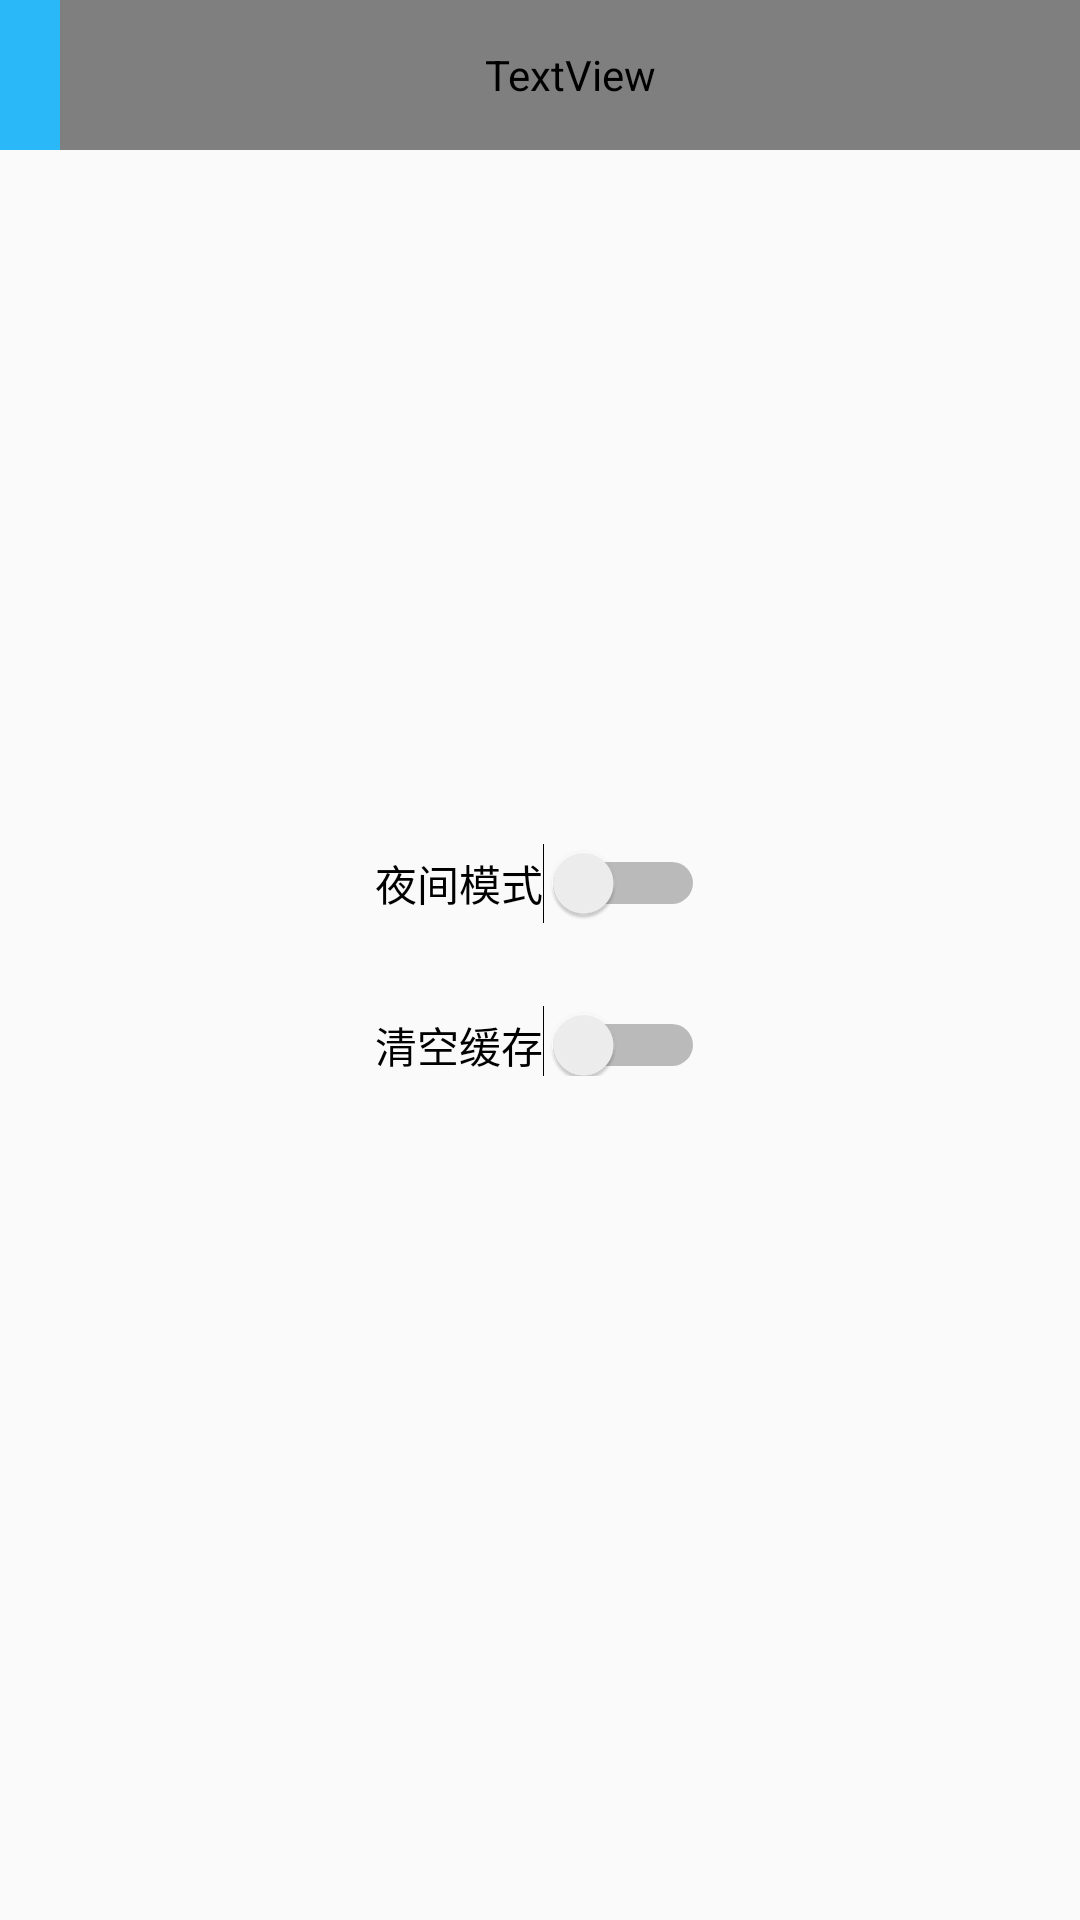

This screen was rendered from an Android layout file. Write that file and the resources it references.
<!-- AndroidManifest.xml: application theme AppTheme -->
<!-- res/layout/activity_setting.xml -->
<?xml version="1.0" encoding="utf-8"?>

<androidx.constraintlayout.widget.ConstraintLayout xmlns:android="http://schemas.android.com/apk/res/android"
    xmlns:app="http://schemas.android.com/apk/res-auto"
    xmlns:tools="http://schemas.android.com/tools"
    android:layout_width="match_parent"
    android:layout_height="match_parent"
    tools:context=".settings.SettingActivity">

    <LinearLayout
        android:layout_width="match_parent"
        android:layout_height="match_parent"
        android:orientation="vertical">

        <LinearLayout
            android:layout_width="match_parent"
            android:layout_height="50dp"
            android:background="@color/TetleBar"
            android:orientation="horizontal">

            <TextView
                android:layout_width="match_parent"
                android:layout_height="match_parent"
                android:layout_marginStart="20dp"
                android:layout_weight="1"
                android:gravity="center_vertical"
                android:text="设置"
                android:textColor="@color/TitleText"
                android:textSize="24sp" />

        </LinearLayout>

        <RelativeLayout
            android:layout_width="match_parent"
            android:layout_height="match_parent">

            <LinearLayout
                android:layout_width="wrap_content"
                android:layout_height="wrap_content"
                android:layout_centerHorizontal="true"
                android:layout_centerVertical="true"
                android:paddingBottom="50dp"
                android:orientation="vertical">

                <Switch
                    android:id="@+id/switch1"
                    android:layout_width="wrap_content"
                    android:layout_height="wrap_content"
                    android:text="夜间模式"/>

                <Switch
                    android:id="@+id/switch2"
                    android:paddingTop="30dp"
                    android:layout_width="wrap_content"
                    android:layout_height="wrap_content"
                    android:text="清空缓存" />
            </LinearLayout>

        </RelativeLayout>
    </LinearLayout>
</androidx.constraintlayout.widget.ConstraintLayout>
<!-- resources referenced by this layout -->
<resources>
  <color name="TetleBar">#2BB8F8</color>
  <color name="TitleText">#FFFFFF</color>
  <style name="AppTheme" parent="Theme.AppCompat.Light.DarkActionBar">
          
          <item name="colorPrimary">@color/colorPrimary</item>
          <item name="colorPrimaryDark">@color/colorPrimaryDark</item>
          <item name="colorAccent">@color/colorAccent</item>
      </style>
  <color name="colorPrimary">#008577</color>
  <color name="colorPrimaryDark">#00574B</color>
  <color name="colorAccent">#D81B60</color>
</resources>
